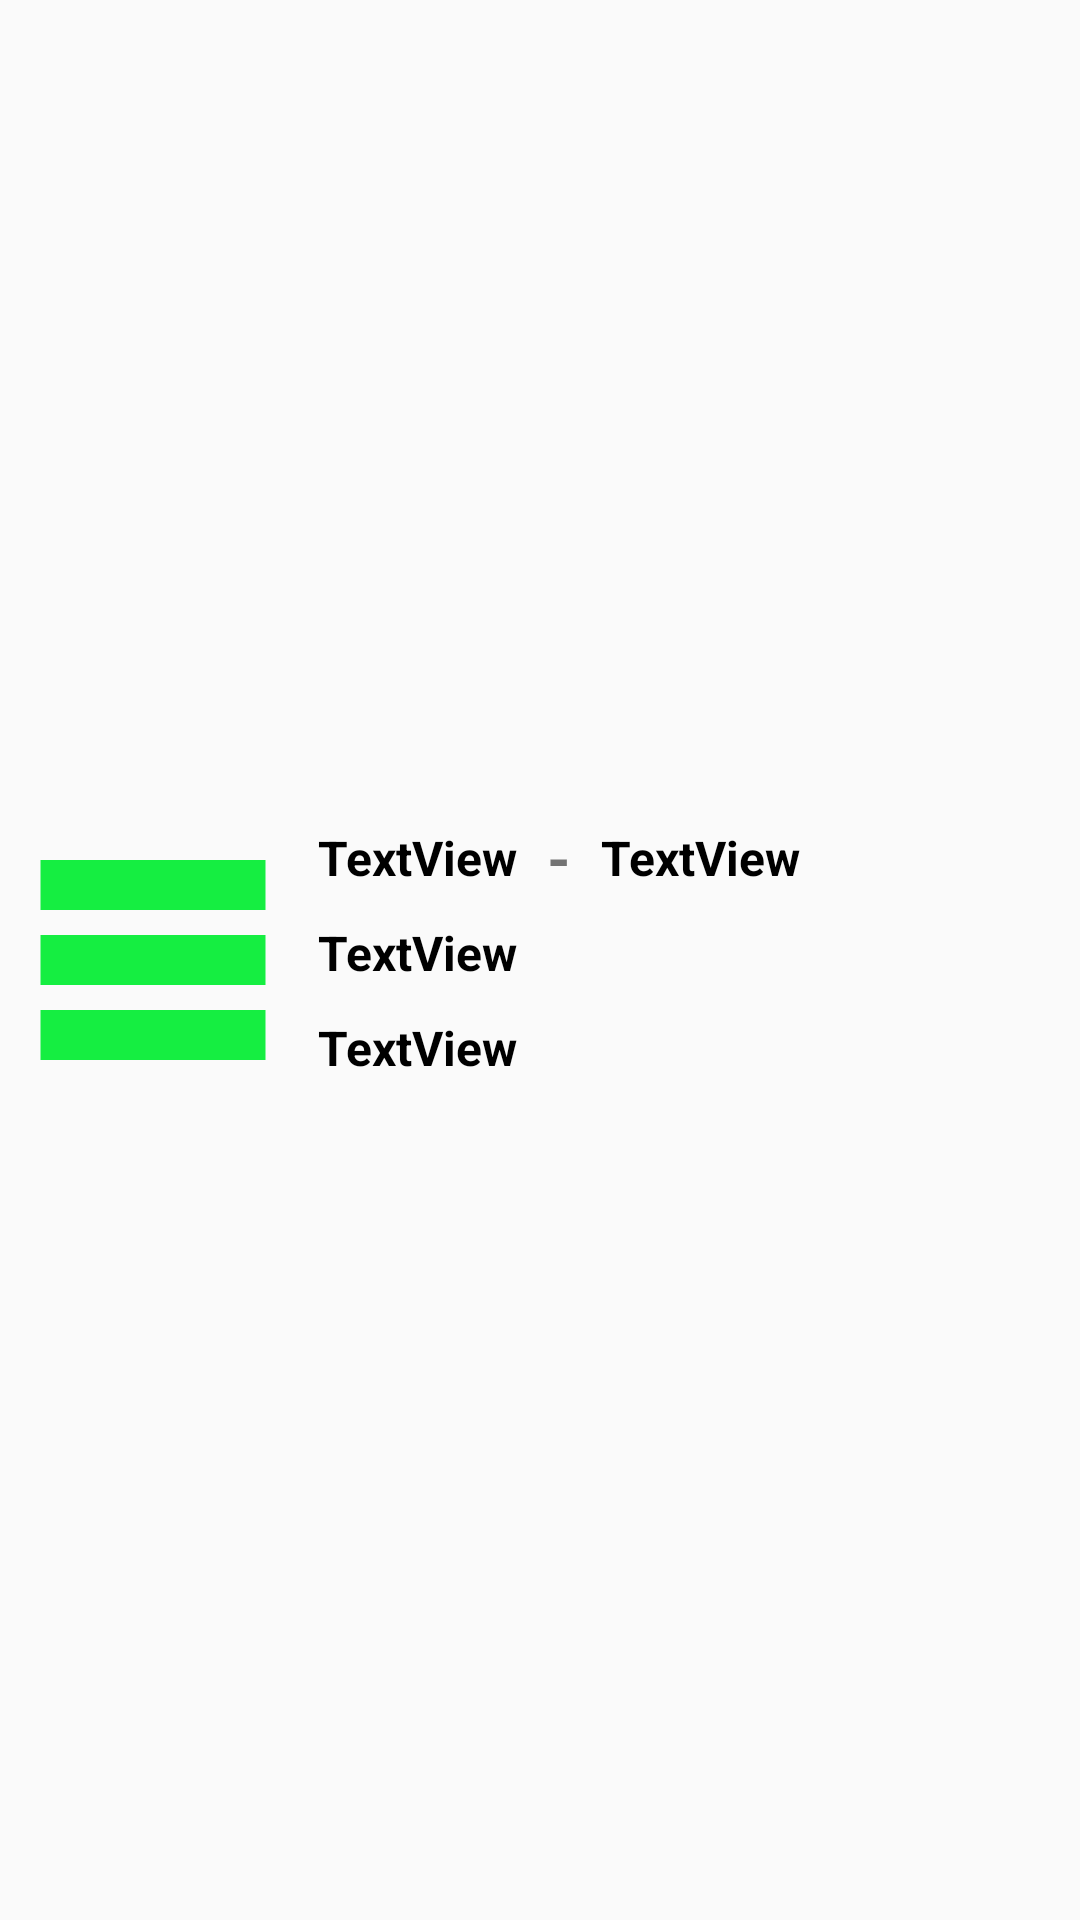

This screen was rendered from an Android layout file. Write that file and the resources it references.
<!-- AndroidManifest.xml: application theme Theme.AppCompat.DayNight.NoActionBar -->
<!-- res/layout/dong_list.xml -->
<?xml version="1.0" encoding="utf-8"?>
<androidx.constraintlayout.widget.ConstraintLayout xmlns:android="http://schemas.android.com/apk/res/android"
    xmlns:app="http://schemas.android.com/apk/res-auto"
    xmlns:tools="http://schemas.android.com/tools"
    android:layout_margin="10dp"
    android:layout_width="match_parent"
    android:layout_height="match_parent">

    <LinearLayout
        android:id="@+id/linearLayout"
        android:layout_width="match_parent"
        android:layout_height="wrap_content"
        android:layout_marginStart="1dp"
        android:layout_marginTop="1dp"
        android:layout_marginEnd="1dp"
        android:layout_marginBottom="1dp"
        android:orientation="horizontal"
        app:layout_constraintBottom_toBottomOf="parent"
        app:layout_constraintEnd_toEndOf="parent"
        app:layout_constraintStart_toStartOf="parent"
        app:layout_constraintTop_toTopOf="parent">
        <ImageView
            android:id="@+id/image1"
            android:layout_gravity="center"
            android:background="@drawable/ic_baseline_table_rows_24"
            android:layout_width="100dp"
            android:layout_height="100dp"
            tools:ignore="SpeakableTextPresentCheck" />

        <LinearLayout
            android:layout_width="match_parent"
            android:layout_height="wrap_content"
            android:orientation="vertical">
            <LinearLayout
                android:layout_width="wrap_content"
                android:layout_height="wrap_content"
                android:orientation="horizontal">
            <TextView
                android:id="@+id/txtMa_ctrl"
                android:layout_width="match_parent"
                android:layout_height="wrap_content"
                android:layout_margin="5dp"
                android:text="TextView"
                android:textColor="@color/black"
                android:textSize="16dp"
                android:textStyle="bold" />
                <TextView
                    android:layout_gravity="center"
                    android:layout_width="wrap_content"
                    android:layout_height="wrap_content"
                    android:textStyle="bold"
                    android:textSize="20dp"
                    android:text=" - "/>

            <TextView
                android:id="@+id/txt_list_mh"
                android:layout_width="match_parent"
                android:layout_height="wrap_content"
                android:layout_margin="5dp"
                android:text="TextView"
                android:textColor="@color/black"
                android:textSize="16dp"
                android:textStyle="bold" />
            </LinearLayout>
            <TextView
                android:id="@+id/txt_list_sl"
                android:layout_width="match_parent"
                android:layout_height="wrap_content"
                android:layout_margin="5dp"
                android:text="TextView"
                android:textColor="@color/black"
                android:textSize="16dp"
                android:textStyle="bold" />

            <TextView
                android:id="@+id/txt_list_dg"
                android:layout_width="match_parent"
                android:layout_height="wrap_content"
                android:layout_margin="5dp"
                android:text="TextView"
                android:textColor="@color/black"
                android:textSize="16dp"
                android:textStyle="bold" />

        </LinearLayout>
       </LinearLayout>
</androidx.constraintlayout.widget.ConstraintLayout>
<!-- resources referenced by this layout -->
<resources>
  <!-- drawable ic_baseline_table_rows_24 (drawable) -->
  <vector android:height="24dp" android:tint="#15EE41"
      android:viewportHeight="24" android:viewportWidth="24"
      android:width="24dp" xmlns:android="http://schemas.android.com/apk/res/android">
      <path android:fillColor="@android:color/white" android:pathData="M21,8H3V4h18V8zM21,10H3v4h18V10zM21,16H3v4h18V16z"/>
  </vector>
  <!-- not gathered from this repository: default colours our renderer supplied (Android Studio template values) -->
  <color name="black">#FF000000</color>
</resources>
